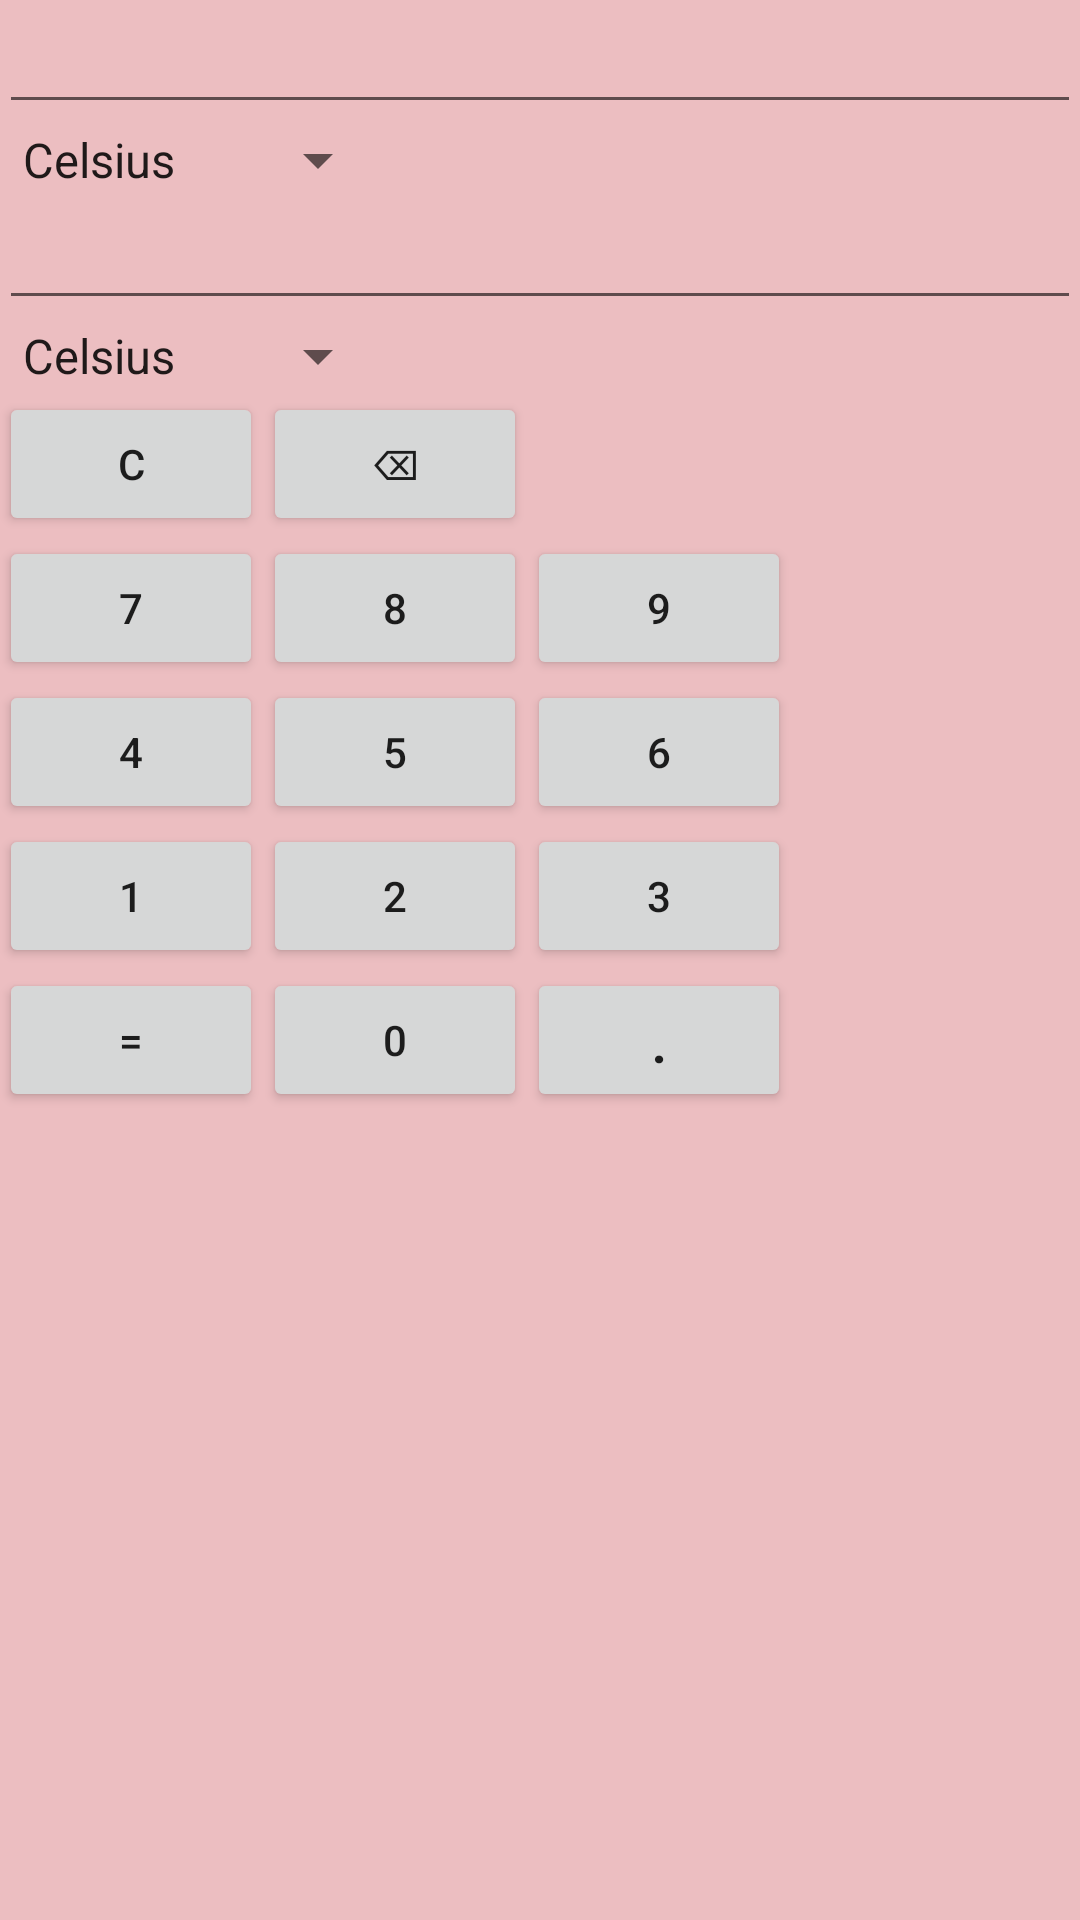

Android layout source for this screen:
<!-- AndroidManifest.xml: application theme AppTheme -->
<!-- res/layout/activity_unit_temperature.xml -->
<?xml version="1.0" encoding="UTF-8"?>
<RelativeLayout tools:showIn="@layout/activity_unit_temperature" tools:context=".UnitTemperature" android:background="#ecbec1" app:layout_behavior="@string/appbar_scrolling_view_behavior" android:paddingTop="@dimen/activity_vertical_margin" android:paddingRight="@dimen/activity_horizontal_margin" android:paddingLeft="@dimen/activity_horizontal_margin" android:paddingBottom="@dimen/activity_vertical_margin" android:layout_height="match_parent" android:layout_width="match_parent" xmlns:tools="http://schemas.android.com/tools" xmlns:app="http://schemas.android.com/apk/res-auto" xmlns:android="http://schemas.android.com/apk/res/android">

    <EditText android:layout_height="wrap_content" android:layout_width="match_parent" android:editable="false" android:layout_alignParentStart="true" android:layout_alignParentLeft="true" android:layout_alignParentTop="true" android:id="@+id/item1"/>

    <Spinner android:layout_height="wrap_content" android:layout_width="wrap_content" android:layout_alignParentStart="true" android:layout_alignParentLeft="true" android:id="@+id/spinner1" android:entries="@array/temperature" android:layout_below="@+id/item1"/>

    <EditText android:layout_height="wrap_content" android:layout_width="match_parent" android:editable="false" android:layout_alignParentStart="true" android:layout_alignParentLeft="true" android:id="@+id/item2" android:layout_below="@+id/spinner1"/>

    <Spinner android:layout_height="wrap_content" android:layout_width="wrap_content" android:layout_alignParentStart="true" android:layout_alignParentLeft="true" android:id="@+id/spinner2" android:entries="@array/temperature" android:layout_below="@+id/item2"/>

    <Button android:layout_height="wrap_content" android:layout_width="wrap_content" android:layout_alignParentStart="true" android:layout_alignParentLeft="true" android:id="@+id/clear" android:layout_below="@+id/spinner2" android:onClick="onClick" android:text="@string/clear"/>

    <Button android:layout_height="wrap_content" android:layout_width="wrap_content" android:id="@+id/backSpace" android:layout_below="@+id/spinner2" android:onClick="onClick" android:text="@string/backspace" android:layout_toEndOf="@+id/clear" android:layout_toRightOf="@+id/clear"/>

    <Button android:layout_height="wrap_content" android:layout_width="wrap_content" android:layout_alignParentStart="true" android:layout_alignParentLeft="true" android:id="@+id/num7" android:layout_below="@+id/clear" android:onClick="onClick" android:text="7"/>

    <Button android:layout_height="wrap_content" android:layout_width="wrap_content" android:id="@+id/num8" android:onClick="onClick" android:text="8" android:layout_alignStart="@+id/backSpace" android:layout_alignLeft="@+id/backSpace" android:layout_alignBottom="@+id/num7"/>

    <Button android:layout_height="wrap_content" android:layout_width="wrap_content" android:id="@+id/num9" android:onClick="onClick" android:text="9" android:layout_toEndOf="@+id/num8" android:layout_toRightOf="@+id/num8" android:layout_alignBottom="@+id/num8"/>

    <Button android:layout_height="wrap_content" android:layout_width="wrap_content" android:layout_alignParentStart="true" android:layout_alignParentLeft="true" android:id="@+id/num4" android:layout_below="@+id/num7" android:onClick="onClick" android:text="4" android:nestedScrollingEnabled="true"/>

    <Button android:layout_height="wrap_content" android:layout_width="wrap_content" android:id="@+id/num5" android:onClick="onClick" android:text="5" android:layout_alignStart="@+id/num8" android:layout_alignLeft="@+id/num8" android:layout_alignBottom="@+id/num4"/>

    <Button android:layout_height="wrap_content" android:layout_width="wrap_content" android:id="@+id/num6" android:onClick="onClick" android:text="6" android:layout_toEndOf="@+id/num5" android:layout_toRightOf="@+id/num5" android:layout_alignBottom="@+id/num5"/>

    <Button android:layout_height="wrap_content" android:layout_width="wrap_content" android:layout_alignParentStart="true" android:layout_alignParentLeft="true" android:id="@+id/num1" android:layout_below="@+id/num4" android:onClick="onClick" android:text="1"/>

    <Button android:layout_height="wrap_content" android:layout_width="wrap_content" android:id="@+id/num2" android:onClick="onClick" android:text="2" android:layout_alignStart="@+id/num5" android:layout_alignLeft="@+id/num5" android:layout_alignBottom="@+id/num1"/>

    <Button android:layout_height="wrap_content" android:layout_width="wrap_content" android:id="@+id/num3" android:onClick="onClick" android:text="3" android:layout_toEndOf="@+id/num2" android:layout_toRightOf="@+id/num2" android:layout_alignBottom="@+id/num2"/>

    <Button android:layout_height="wrap_content" android:layout_width="wrap_content" android:id="@+id/num0" android:layout_below="@+id/num2" android:onClick="onClick" android:text="0" android:layout_alignStart="@+id/num2" android:layout_alignLeft="@+id/num2"/>

    <Button android:layout_height="wrap_content" android:layout_width="wrap_content" android:id="@+id/dot" android:onClick="onClick" android:text="." android:layout_toEndOf="@+id/num0" android:layout_toRightOf="@+id/num0" android:layout_alignBottom="@+id/num0" android:textSize="20dp"/>

    <Button android:layout_height="wrap_content" android:layout_width="wrap_content" android:layout_alignParentStart="true" android:layout_alignParentLeft="true" android:id="@+id/equal" android:onClick="onClick" android:text="=" android:layout_alignBottom="@+id/num0"/>

</RelativeLayout>
<!-- resources referenced by this layout -->
<resources>
  <string-array name="temperature">
  
      <item>Celsius</item>
  
      <item>Farenheit</item>
  
      <item>Kelvin</item>
  
  </string-array>
  
  
      -
  <string name="backspace">⌫</string>
  <string name="clear">C</string>
  <style parent="Theme.AppCompat.Light.DarkActionBar" name="AppTheme">
  
      
  
  
      <item name="colorPrimary">@color/colorPrimary</item>
  
      <item name="colorPrimaryDark">@color/colorPrimaryDark</item>
  
      <item name="colorAccent">@color/colorAccent</item>
  
  </style>
  
  
      -
  <!-- not gathered from this repository: default colours our renderer supplied (Android Studio template values) -->
  <color name="colorPrimary">#FF6200EE</color>
  <color name="colorPrimaryDark">#FF3700B3</color>
  <color name="colorAccent">#FF03DAC5</color>
</resources>
